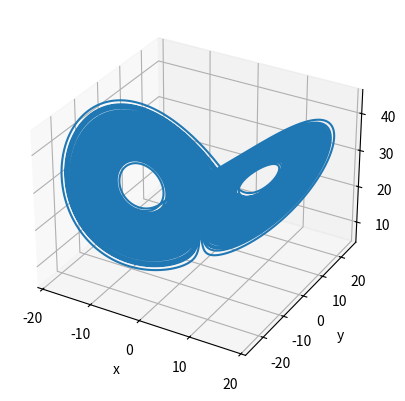

Source code (Python):
#====================================================================
import numpy as np
import scipy.linalg
import time
import matplotlib.pyplot as plt
import math
from mpl_toolkits.mplot3d import axes3d, Axes3D


#====================================================================
#入力信号
InputSingal = 0

#None, sin, cos（ローレンツ方程式）
InputSingal_def = None

#====================================================================
#パラメータ
sigma = 10
rho = 28
beta = 8/3

#--------------------------------------------------------------------
#時間刻み幅
dt = 1/1000
#時間刻み幅の逆数
Reciprocal_dt = 1 / dt
#時間刻み幅の逆数の四捨五入
Reciprocal_dt_round = round(Reciprocal_dt)

#--------------------------------------------------------------------
print("\n====================================================================")
print("====================================================================")

#時間刻み幅の表示
print(f"\n時間刻み幅: {dt}")
#時間刻み幅の逆数表示
print(f"時間刻み幅の逆数: {Reciprocal_dt}")
#時間刻み幅の逆数表示＋四捨五入
print(f"時間刻み幅の逆数＋四捨五入: {Reciprocal_dt_round}")

#--------------------------------------------------------------------
#空走時間
Burn_in_time = 100 * Reciprocal_dt_round

#計算回数（計算時間）
Calculation_Number = 1000

#何時刻差のリアプノフ指数を計算するか
Step = 200

#--------------------------------------------------------------------
#総合時間
All_Number = Calculation_Number * Step


#--------------------------------------------------------------------
print("\n--------------------------------------------------------------------")
print(f"\n空走時間: {Burn_in_time / Reciprocal_dt_round}, 計算回数: {Calculation_Number} 回")
print(f"空走ステップ数: {Burn_in_time}, 計算時間: {Calculation_Number * dt}")
print(f"\n何時間先のリアプノフ指数を計算するか: {Step / Reciprocal_dt_round}, ステップ数: {Step}")

#====================================================================
print("\n====================================================================")
print("====================================================================")
print("\n電磁束下Chialvoニューロン: 最大リアプノフ指数の導出")

#--------------------------------------------------------------------
#初期値の指定
Initial_x = None #0.0448
Initial_y = None #2.3011
Initial_z = None #0.0037

#--------------------------------------------------------------------
#基準軌道xと初期値について
x = np.zeros(Burn_in_time + All_Number + 1)
if Initial_x == None:
    x[0] = np.random.random() * 0.2 - 0.1
else:
    x[0] = Initial_x

#--------------------------------------------------------------------
#基準軌道yと初期値について
y = np.zeros(Burn_in_time + All_Number + 1)
if Initial_y == None:
    y[0] = np.random.random() * 0.2 - 0.1
else:
    y[0] = Initial_y

#--------------------------------------------------------------------
#基準軌道phiと初期値について
z = np.zeros(Burn_in_time + All_Number + 1)
if Initial_z == None:
    z[0] = np.random.random() * 0.2 - 0.1
else:
    z[0] = Initial_z

#====================================================================
print("\n--------------------------------------------------------------------")
#規準軌道の計算部
print("\n基準軌道の計算")
for i in range(0, Burn_in_time + All_Number):
    print("\r%d / %d" % (i, All_Number + Burn_in_time), end="")

    x[i+1] = x[i] + dt * sigma * (y[i] - x[i])
    y[i+1] = y[i] + dt * (x[i] * (rho - z[i]) - y[i])
    z[i+1] = z[i] + dt * (x[i] * y[i] - beta * z[i])

print("\n\n--------------------------------------------------------------------")
print("\n空走時間を除外した、ローレンツ方程式の基準軌道")

fig = plt.figure()
ax = fig.add_subplot(1,1,1, projection = '3d')
ax.plot(x[Burn_in_time:], y[Burn_in_time:], z[Burn_in_time:])
ax.set_xlabel("x")
ax.set_ylabel("y")
ax.set_zlabel("z")
ax.grid()
plt.show()

#====================================================================
#最大リアプノフ指数を取る配列
Lyapunov = np.zeros(Calculation_Number)
#最大リアプノフ指数の総合
Lyapunov_Sum = 0

#摂動軌道を取る配列
x_D = np.zeros(Calculation_Number+1)
y_D = np.zeros(Calculation_Number+1)
z_D = np.zeros(Calculation_Number+1)

#摂動軌道の初期値を確保する配列
delta_0_x = np.zeros(Calculation_Number)
delta_0_y = np.zeros(Calculation_Number)
delta_0_z = np.zeros(Calculation_Number)

delta_0_x[0] = 1e-08
delta_0_y[0] = 1e-08
delta_0_z[0] = 1e-08

#摂動軌道のを発展先の値を確保する配列
delta_tau_x = np.zeros(Calculation_Number)
delta_tau_y = np.zeros(Calculation_Number)
delta_tau_z = np.zeros(Calculation_Number)

delta_tau_x[0] = 1e-08
delta_tau_y[0] = 1e-08
delta_tau_z[0] = 1e-08


#====================================================================
#初期値をぶち込んで、Step後の値を出す
def lorenz(x, y, z):
    x_n = x
    y_n = y
    z_n = z

    for i in range(0, Step):
        x_n1 = x_n + dt * (sigma * (y_n - x_n))
        y_n1 = y_n + dt * (x_n * (rho - z_n) - y_n)
        z_n1 = z_n + dt * (x_n * y_n - beta * z_n)

        x_n = x_n1
        y_n = y_n1
        z_n = z_n1
    
    return x_n1, y_n1, z_n1

#====================================================================
#基準軌道に摂動を与える
x_D[0] = x[Burn_in_time] + delta_0_x[0]
y_D[0] = y[Burn_in_time] + delta_0_y[0]
z_D[0] = z[Burn_in_time] + delta_0_z[0]

#関数に初期値をぶち込み、Step数だけ発展させた値を算出
x_D[1], y_D[1], z_D[1] = lorenz(x_D[0], \
                                y_D[0], \
                                z_D[0])

#基準軌道の初期値の点
Standard_0 = np.array([x[Burn_in_time], y[Burn_in_time], z[Burn_in_time]])
#基準軌道の時間発展させた点
Standard_tau = np.array([x[Burn_in_time + Step], y[Burn_in_time + Step], z[Burn_in_time + Step]])

#摂動軌道の初期値の点
Pert_0 = np.array([x_D[0], y_D[0], z_D[0]])
#摂動軌道の時間発展させた点
Pert_tau = np.array([x_D[1], y_D[1], z_D[1]])

print("\n--------------------------------------------------------------------")
print(f"\n基準軌道の初期値の点: {Standard_0}\n摂動軌道の初期値の点: {Pert_0}")
print(f"基準軌道の発展先の点: {Standard_tau}\n摂動軌道の初期値の点: {Pert_tau}")

#初期値の差ベクトル
Vector_0 = (Pert_0 - Standard_0)
#時間発展させた差ベクトル
Vector_tau = (Pert_tau - Standard_tau)

#初期値の差ベクトルの大きさ
Norm_0 = np.linalg.norm(Vector_0)
#時間発展させた差ベクトルの大きさ
Norm_tau = np.linalg.norm(Vector_tau)

Lyapunov[0] = np.log(Norm_tau / Norm_0) / (Step * dt)
print(f"\n1回目の最大リアプノフ指数: {Lyapunov[0]}")
Lyapunov_Sum = Lyapunov_Sum + Lyapunov[0]
print("\n====================================================================")

#====================================================================
for i in range(1, Calculation_Number):
    #時間発展させた差ベクトルの向きに対して、摂動を与える
    delta_0_x[i] =  (Vector_tau[0] / Norm_tau) * delta_0_x[0]
    delta_0_y[i] =  (Vector_tau[1] / Norm_tau) * delta_0_y[0]
    delta_0_z[i] =  (Vector_tau[2] / Norm_tau) * delta_0_z[0]

    #基準軌道に初期摂動を与える
    x_D[i] = x[Burn_in_time + (i*Step)] + delta_0_x[i]
    y_D[i] = y[Burn_in_time + (i*Step)] + delta_0_y[i]
    z_D[i] = z[Burn_in_time + (i*Step)] + delta_0_z[i]
    
    #関数に初期値をぶち込み、Step数だけ発展させた値を算出
    x_D[i+1], y_D[i+1], z_D[i+1] = lorenz(x_D[i], \
                                    y_D[i], \
                                    z_D[i])

    #基準軌道の初期値の点
    Standard_0 = np.array([x[Burn_in_time + (i * Step)], y[Burn_in_time + (i * Step)], z[Burn_in_time + (i * Step)]])
    #基準軌道の時間発展させた点
    Standard_tau = np.array([x[Burn_in_time + ((i+1) * Step)], y[Burn_in_time + ((i+1) * Step)], z[Burn_in_time + ((i+1) * Step)]])

    #摂動軌道の初期値の点
    Pert_0 = np.array([x_D[i], y_D[i], z_D[i]])
    #摂動軌道の時間発展させた点
    Pert_tau = np.array([x_D[i+1], y_D[i+1], z_D[i+1]])

    print("\n--------------------------------------------------------------------")
    print(f"\n基準軌道の初期値の点: {Standard_0}\n摂動軌道の初期値の点: {Pert_0}")
    print(f"基準軌道の発展先の点: {Standard_tau}\n摂動軌道の初期値の点: {Pert_tau}")

    #初期値の差ベクトル
    Vector_0 = (Pert_0 - Standard_0)
    #時間発展させた差ベクトル
    Vector_tau = (Pert_tau - Standard_tau)

    #初期値の差ベクトルの大きさ
    Norm_0 = np.linalg.norm(Vector_0)
    #時間発展させた差ベクトルの大きさ
    Norm_tau = np.linalg.norm(Vector_tau)

    Lyapunov[i] = np.log(Norm_tau / Norm_0) / (Step * dt)
    print(f"\n{i+2}回目の最大リアプノフ指数: {Lyapunov[i]}")
    Lyapunov_Sum = Lyapunov_Sum + Lyapunov[i]
    print("\n====================================================================")


Lyapunov_Ave = Lyapunov_Sum / Calculation_Number
print(Lyapunov_Ave)